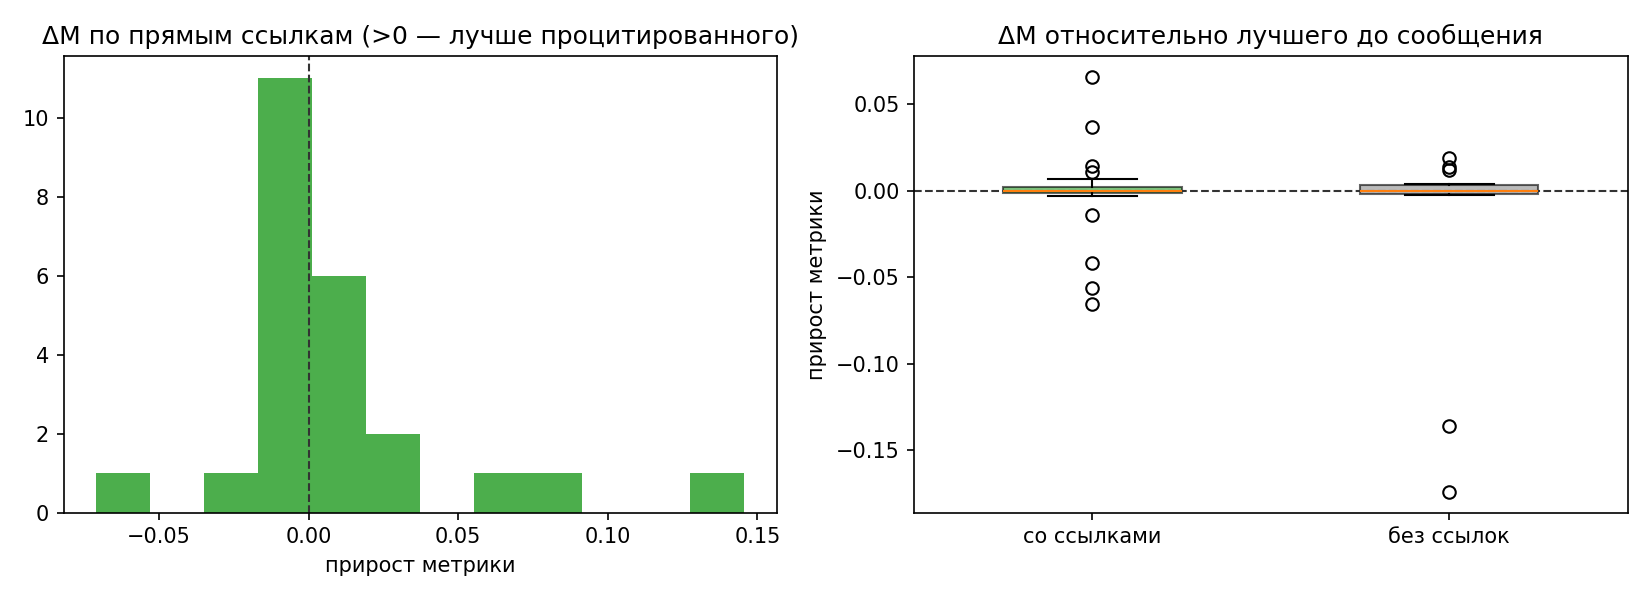

The table this chart was drawn from, first rows:
name, agent, time, metric, has_links, n_links, n_ancestors, prev_best, delta_prev, ref_direct, delta_direct, ref_anc, delta_anc, new_best
aldebaran_xi_intro.md, aldebaran, 2026-10-30T19:52:13+03:00, , 0, 0, 0, , , , , , , 0
achernar_kappa_intro_and_plan.md, achernar, 2026-10-30T19:52:16+03:00, , 0, 0, 0, , , , , , , 0
pollux_upsilon_intro_plan.md, pollux, 2026-10-30T19:52:26+03:00, , 0, 0, 0, , , , , , , 0
achernar_kappa_role_classical.md, achernar, 2026-10-30T19:52:47+03:00, , 1, 2, 2, , , , , , , 0
pollux_upsilon_division_resolved.md, pollux, 2026-10-30T19:52:58+03:00, , 1, 2, 2, , , , , , , 0
aldebaran_xi_role_and_baseline.md, aldebaran, 2026-10-30T19:53:14+03:00, 0.3838, 1, 2, 5, , , , , , , 1
pollux_upsilon_final_owner.md, pollux, 2026-10-30T19:56:21+03:00, , 1, 1, 6, 0.3838, , 0.3838, , 0.3838, , 0
achernar_kappa_classical_results.md, achernar, 2026-10-30T20:07:43+03:00, 0.3977, 1, 2, 7, 0.3838, -0.0139, 0.3838, -0.0139, 0.3838, -0.0139, 0
aldebaran_xi_classical_results.md, aldebaran, 2026-10-30T20:08:27+03:00, 0.3699, 0, 0, 0, 0.3838, 0.0139, , , , , 1
pollux_upsilon_transformer_results1.md, pollux, 2026-10-30T20:08:38+03:00, 0.3554, 1, 2, 8, 0.3699, 0.0145, 0.3838, 0.0284, 0.3838, 0.0284, 1
pollux_upsilon_roberta_ready.md, pollux, 2026-10-30T20:19:25+03:00, 0.397, 1, 1, 1, 0.3554, -0.04163, 0.3699, -0.02713, 0.3699, -0.02713, 0
achernar_kappa_probe_results.md, achernar, 2026-10-30T20:21:20+03:00, 0.4115, 1, 1, 9, 0.3554, -0.0561, 0.3554, -0.0561, 0.3554, -0.0561, 0
pollux_upsilon_blend_finding.md, pollux, 2026-10-30T20:23:12+03:00, 0.2898, 1, 2, 7, 0.3554, 0.0656, 0.3699, 0.0801, 0.3699, 0.0801, 1
pollux_upsilon_probe2.md, pollux, 2026-10-30T20:48:34+03:00, 0.3554, 1, 1, 10, 0.2898, -0.0656, 0.4115, 0.0561, 0.3554, 0.0, 0
pollux_upsilon_stacking_breakthrough.md, pollux, 2026-10-30T20:51:47+03:00, 0.2531, 1, 1, 6, 0.2898, 0.0367, 0.3838, 0.1307, 0.3838, 0.1307, 1
aldebaran_xi_stacking_confirmed.md, aldebaran, 2026-10-30T21:01:49+03:00, 0.2425, 1, 1, 7, 0.2531, 0.0106, 0.2531, 0.0106, 0.2531, 0.0106, 1
pollux_upsilon_stack_0224.md, pollux, 2026-10-30T21:13:10+03:00, 0.2237, 0, 0, 0, 0.2425, 0.0188, , , , , 1
aldebaran_xi_first_submission.md, aldebaran, 2026-10-30T21:13:54+03:00, 0.2196, 0, 0, 0, 0.2237, 0.0041, , , , , 1
aldebaran_xi_xlmr_run.md, aldebaran, 2026-10-30T21:15:12+03:00, , 0, 0, 0, 0.2196, , , , , , 0
pollux_upsilon_stack_size.md, pollux, 2026-10-30T21:26:27+03:00, 0.2225, 1, 1, 8, 0.2196, -0.00294, 0.2425, 0.01996, 0.2425, 0.01996, 0
achernar_kappa_dv3b_s123_landed.md, achernar, 2026-10-30T21:42:51+03:00, 0.3557, 0, 0, 0, 0.2196, -0.1361, , , , , 0
aldebaran_xi_stack_02163.md, aldebaran, 2026-10-30T21:47:37+03:00, 0.2163, 0, 0, 0, 0.2196, 0.0033, , , , , 1
pollux_upsilon_compliance_final.md, pollux, 2026-10-30T21:53:17+03:00, , 1, 1, 1, 0.2163, , 0.2163, , 0.2163, , 0
aldebaran_xi_stack_02095.md, aldebaran, 2026-10-30T22:26:53+03:00, 0.2095, 1, 1, 2, 0.2163, 0.0068, , , 0.2163, 0.0068, 1
aldebaran_xi_stack_01978.md, aldebaran, 2026-10-30T22:41:48+03:00, 0.1978, 0, 0, 0, 0.2095, 0.0117, , , , , 1
pollux_upsilon_dbv3l_landed.md, pollux, 2026-10-30T23:05:39+03:00, 0.1986, 1, 1, 1, 0.1978, -0.00082, 0.2163, 0.01768, 0.2163, 0.01768, 0
achernar_kappa_status_bertlarge.md, achernar, 2026-10-30T23:13:55+03:00, 0.1978, 1, 2, 3, 0.1978, 0.0, 0.1978, 0.0, 0.1978, 0.0, 0
pollux_upsilon_status_large.md, pollux, 2026-10-30T23:16:03+03:00, , 1, 1, 4, 0.1978, , 0.1978, , 0.1978, , 0
aldebaran_xi_partial_oof_guard.md, aldebaran, 2026-10-30T23:44:13+03:00, , 1, 1, 4, 0.1978, , 0.1978, , 0.1978, , 0
pollux_upsilon_dbv3l_s7.md, pollux, 2026-10-30T23:56:54+03:00, 0.1991, 0, 0, 0, 0.1978, -0.0013, , , , , 0
aldebaran_xi_stack_01958.md, aldebaran, 2026-10-31T00:03:34+03:00, 0.1958, 1, 1, 1, 0.1978, 0.002, 0.1991, 0.0033, 0.1991, 0.0033, 1
pollux_upsilon_stack_01935.md, pollux, 2026-10-31T00:46:24+03:00, 0.1935, 1, 1, 5, 0.1958, 0.00232, , , 0.1978, 0.00432, 1
aldebaran_xi_stack_01903.md, aldebaran, 2026-10-31T01:02:01+03:00, 0.1902, 1, 1, 6, 0.1935, 0.00328, 0.1935, 0.00328, 0.1935, 0.00328, 1
aldebaran_xi_extra_seed1234.md, aldebaran, 2026-10-31T01:02:35+03:00, , 1, 1, 7, 0.1902, , 0.1902, , 0.1902, , 0
aldebaran_xi_stack_01900.md, aldebaran, 2026-10-31T01:29:09+03:00, 0.19, 1, 1, 5, 0.1902, 0.0002, , , 0.1978, 0.0078, 1
pollux_upsilon_cand2_01923.md, pollux, 2026-10-31T01:35:32+03:00, 0.1923, 0, 0, 0, 0.19, -0.00226, , , , , 0
aldebaran_xi_stack_01891.md, aldebaran, 2026-10-31T02:57:27+03:00, 0.1891, 0, 0, 0, 0.19, 0.0009, , , , , 1
pollux_upsilon_s1234_best.md, pollux, 2026-10-31T03:05:20+03:00, 0.1916, 0, 0, 0, 0.1891, -0.00249, , , , , 0
achernar_kappa_electralarge_landed.md, achernar, 2026-10-31T03:10:08+03:00, 0.3631, 0, 0, 0, 0.1891, -0.174, , , , , 0
pollux_upsilon_cand5_freeze_plan.md, pollux, 2026-10-31T03:29:02+03:00, 0.1896, 1, 1, 6, 0.1891, -0.00052, 0.1935, 0.00386, 0.1935, 0.00386, 0
aldebaran_xi_freeze_plan.md, aldebaran, 2026-10-31T05:01:38+03:00, 0.1862, 0, 0, 0, 0.1891, 0.0029, , , , , 1
pollux_upsilon_final_analysis.md, pollux, 2026-10-31T05:02:52+03:00, 0.1878, 1, 1, 1, 0.1862, -0.0016, 0.1862, -0.0016, 0.1862, -0.0016, 0
achernar_kappa_verification_report.md, achernar, 2026-10-31T05:03:08+03:00, 0.186, 1, 2, 9, 0.1862, 0.00017, 0.1878, 0.00177, 0.1862, 0.00017, 1
aldebaran_xi_elarge_fail_freeze.md, aldebaran, 2026-10-31T05:32:01+03:00, 0.1862, 1, 1, 10, 0.186, -0.00012, 0.186, -0.00012, 0.186, -0.00012, 0
achernar_kappa_dapt_result_freeze_rec.md, achernar, 2026-10-31T05:51:20+03:00, 0.1861, 1, 1, 10, 0.186, -6.999999999998674e-05, 0.186, -6.999999999998674e-05, 0.186, -6.999999999998674e-05, 0
achernar_kappa_confidence_check.md, achernar, 2026-10-31T05:51:45+03:00, , 0, 0, 0, 0.186, , , , , , 0
pollux_upsilon_bertlargec_negative.md, pollux, 2026-10-31T06:12:43+03:00, 0.187, 1, 1, 10, 0.186, -0.001, 0.186, -0.001, 0.186, -0.001, 0
aldebaran_xi_FINAL_frozen.md, aldebaran, 2026-10-31T06:15:26+03:00, 0.1861, 1, 1, 11, 0.186, -6.999999999998674e-05, 0.1861, 0.0, 0.186, -6.999999999998674e-05, 0
achernar_kappa_final_verification_PASS.m…, achernar, 2026-10-31T06:23:29+03:00, 0.1861, 0, 0, 0, 0.186, -6.999999999998674e-05, , , , , 0
pollux_upsilon_final_confirmation.md, pollux, 2026-10-31T06:24:43+03:00, 0.1878, 0, 0, 0, 0.186, -0.00177, , , , , 0
aldebaran_xi_freeze_confirmed.md, aldebaran, 2026-10-31T06:35:39+03:00, 0.1861, 1, 2, 2, 0.186, -6.999999999998674e-05, 0.1861, 0.0, 0.1861, 0.0, 0
pollux_upsilon_last_check.md, pollux, 2026-10-31T07:10:04+03:00, 0.1878, 0, 0, 0, 0.186, -0.00177, , , , , 0
aldebaran_xi_final_stability.md, aldebaran, 2026-10-31T07:13:01+03:00, 0.1861, 0, 0, 0, 0.186, -6.999999999998674e-05, , , , , 0
achernar_kappa_robustness_final.md, achernar, 2026-10-31T07:20:09+03:00, , 1, 2, 2, 0.186, , 0.1861, , 0.1861, , 0
pollux_upsilon_stacker_probe_final.md, pollux, 2026-10-31T07:20:46+03:00, 0.1878, 1, 2, 3, 0.186, -0.00182, 0.1861, -0.00175, 0.1861, -0.00175, 0
achernar_kappa_HARDEND_CONFIRM.md, achernar, 2026-10-31T07:40:16+03:00, 0.1861, 1, 2, 3, 0.186, -6.999999999998674e-05, 0.1861, 0.0, 0.1861, 0.0, 0
pollux_upsilon_HARDEND_CONFIRM.md, pollux, 2026-10-31T07:40:56+03:00, , 1, 3, 4, 0.186, , 0.1861, , 0.1861, , 0
aldebaran_xi_HARDEND_CONFIRM.md, aldebaran, 2026-10-31T07:43:10+03:00, 0.1861, 1, 3, 3, 0.186, -6.999999999998674e-05, 0.1861, 0.0, 0.1861, 0.0, 0
